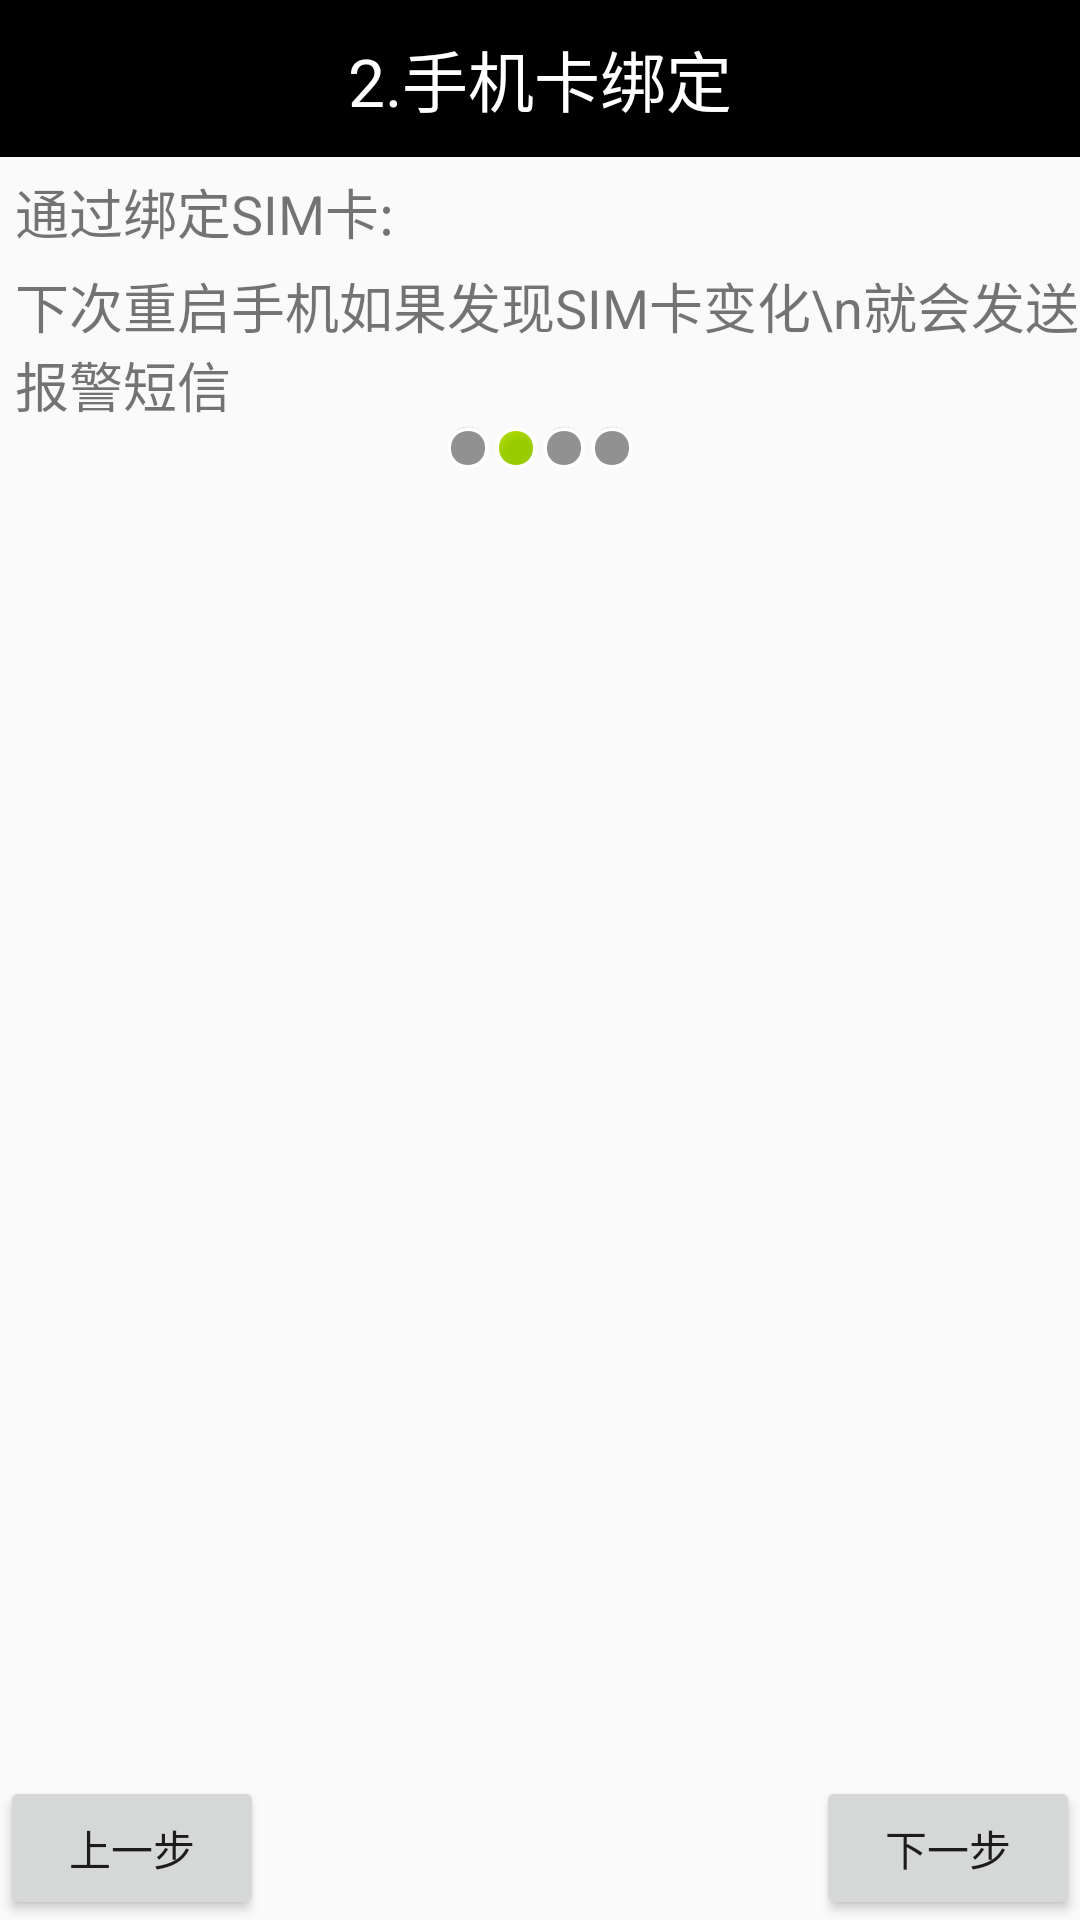

Write the Android layout XML for this screen, with the resource values it uses.
<!-- AndroidManifest.xml: application theme AppTheme -->
<!-- res/layout/activity_two.xml -->
<?xml version="1.0" encoding="utf-8"?>
<LinearLayout xmlns:android="http://schemas.android.com/apk/res/android"
    xmlns:itheima="http://schemas.android.com/apk/res/com.itheima.mobliesafe72"
    android:layout_width="match_parent"
    android:layout_height="match_parent"
    android:orientation="vertical" >
	
    <TextView
        android:id="@+id/textView1"
        android:layout_width="match_parent"
        android:layout_height="wrap_content"
        android:text="2.手机卡绑定" 
        android:gravity="center_horizontal"
        android:textSize="22sp"
        android:textColor="#fff"
        android:background="#000000"
        android:paddingTop="10dp"
        android:paddingBottom="10dp"
        />
    <TextView 
        android:layout_width="match_parent"
        android:layout_height="wrap_content"
        android:text="通过绑定SIM卡:"
        android:textSize="18sp"
        android:layout_margin="5dp"
        />
    
    <TextView 
        android:layout_width="match_parent"
        android:layout_height="wrap_content"
        android:text="下次重启手机如果发现SIM卡变化\n就会发送报警短信"
        android:textSize="18sp"
        android:layout_marginLeft="5dp"
        android:gravity="center_vertical"
        />

    
    <LinearLayout 
        android:layout_width="match_parent"
        android:layout_height="wrap_content"
        android:gravity="center"
        >
         <ImageView 
            android:layout_width="wrap_content"
            android:layout_height="wrap_content"
            android:src="@android:drawable/presence_invisible"
            />
         <ImageView 
            android:layout_width="wrap_content"
            android:layout_height="wrap_content"
            android:src="@android:drawable/presence_online"
            />
          <ImageView 
            android:layout_width="wrap_content"
            android:layout_height="wrap_content"
            android:src="@android:drawable/presence_invisible"
            />
           <ImageView 
            android:layout_width="wrap_content"
            android:layout_height="wrap_content"
            android:src="@android:drawable/presence_invisible"
            />
    </LinearLayout>
    <RelativeLayout 
        android:layout_width="match_parent"
        android:layout_height="match_parent"
        >
        <ImageView 
            android:layout_width="wrap_content"
            android:layout_height="wrap_content"
            android:src="@drawable/bind"
            android:layout_centerInParent="true"
            />
        
        <Button 
            style="@style/next"
            />
        <Button 
            style="@style/pre"
            />
    </RelativeLayout>
    
    
    
    
    
    
    
    
    
    
    
    
  
</LinearLayout>
<!-- resources referenced by this layout -->
<resources>
  <style name="next">
          <item name="android:layout_width">wrap_content</item>
          <item name="android:layout_height">wrap_content</item>
          <item name="android:text">下一步</item>
          <item name="android:layout_alignParentRight">true</item>
          <item name="android:layout_alignParentBottom">true</item>
          <item name="android:padding">5dp</item>
          <item name="android:onClick">next</item>
      </style>
  <style name="pre">
          <item name="android:layout_width">wrap_content</item>
          <item name="android:layout_height">wrap_content</item>
          <item name="android:text">上一步</item>
          <item name="android:layout_alignParentLeft">true</item>
          <item name="android:layout_alignParentBottom">true</item>
          <item name="android:padding">5dp</item>
          <item name="android:onClick">pre</item>
      </style>
  <style name="AppTheme" parent="Theme.AppCompat.Light.NoActionBar">
          
          <item name="colorPrimary">@color/colorPrimary</item>
          <item name="colorPrimaryDark">@color/colorPrimaryDark</item>
          <item name="colorAccent">@color/colorAccent</item>
      </style>
  <!-- not gathered from this repository: default colours our renderer supplied (Android Studio template values) -->
  <color name="colorPrimary">#FF6200EE</color>
  <color name="colorPrimaryDark">#FF3700B3</color>
  <color name="colorAccent">#FF03DAC5</color>
</resources>
